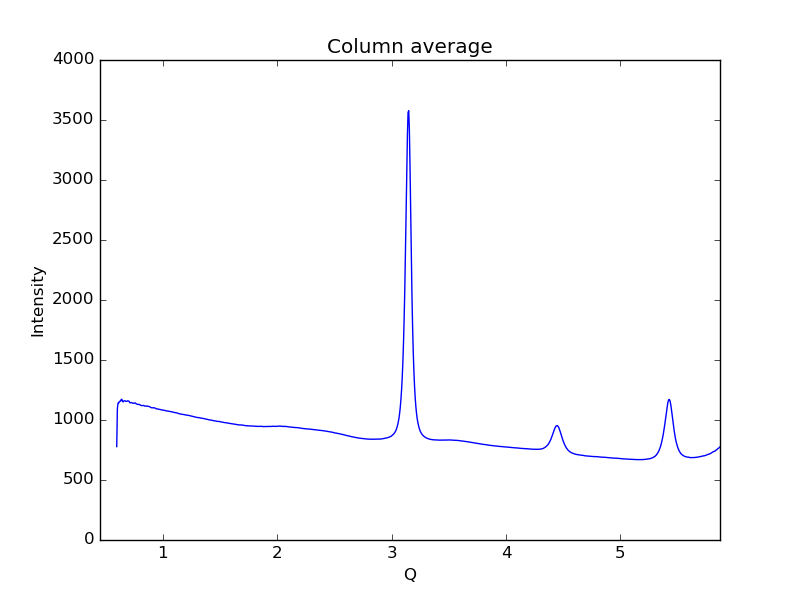

Source data for this figure (header and first rows):
0.59621693822088684, 778.493
0.6019, 1094
0.6075, 1141
0.6132, 1140
0.6189, 1153
0.6245, 1156
0.6302, 1157
0.6358, 1172
0.6415, 1172
0.6472, 1155
0.6528, 1151
0.6585, 1160
0.6641, 1160
0.6698, 1160
0.6755, 1155
0.6811, 1156
0.6868, 1157
0.6924, 1160
0.6981, 1158
0.7038, 1157
0.7094, 1146
0.7151, 1143
0.7207, 1145
0.7264, 1145
0.7321, 1142
0.7377, 1139
0.7434, 1141
0.749, 1140
0.7547, 1142
0.7603, 1140
0.766, 1135
0.7717, 1132
0.7773, 1131
0.783, 1129
0.7886, 1131
0.7943, 1129
0.8, 1127
0.8056, 1122
0.8113, 1121
0.8169, 1120
0.8226, 1121
0.8283, 1121
0.8339, 1120
0.8396, 1117
0.8452, 1115
0.8509, 1116
0.8566, 1116
0.8622, 1116
0.8679, 1114
0.8735, 1115
0.8792, 1112
0.8849, 1110
0.8905, 1106
0.8962, 1104
0.9018, 1102
0.9075, 1102
0.9132, 1102
0.9188, 1101
0.9245, 1102
0.9301, 1100
0.9358, 1096
... 939 more rows
